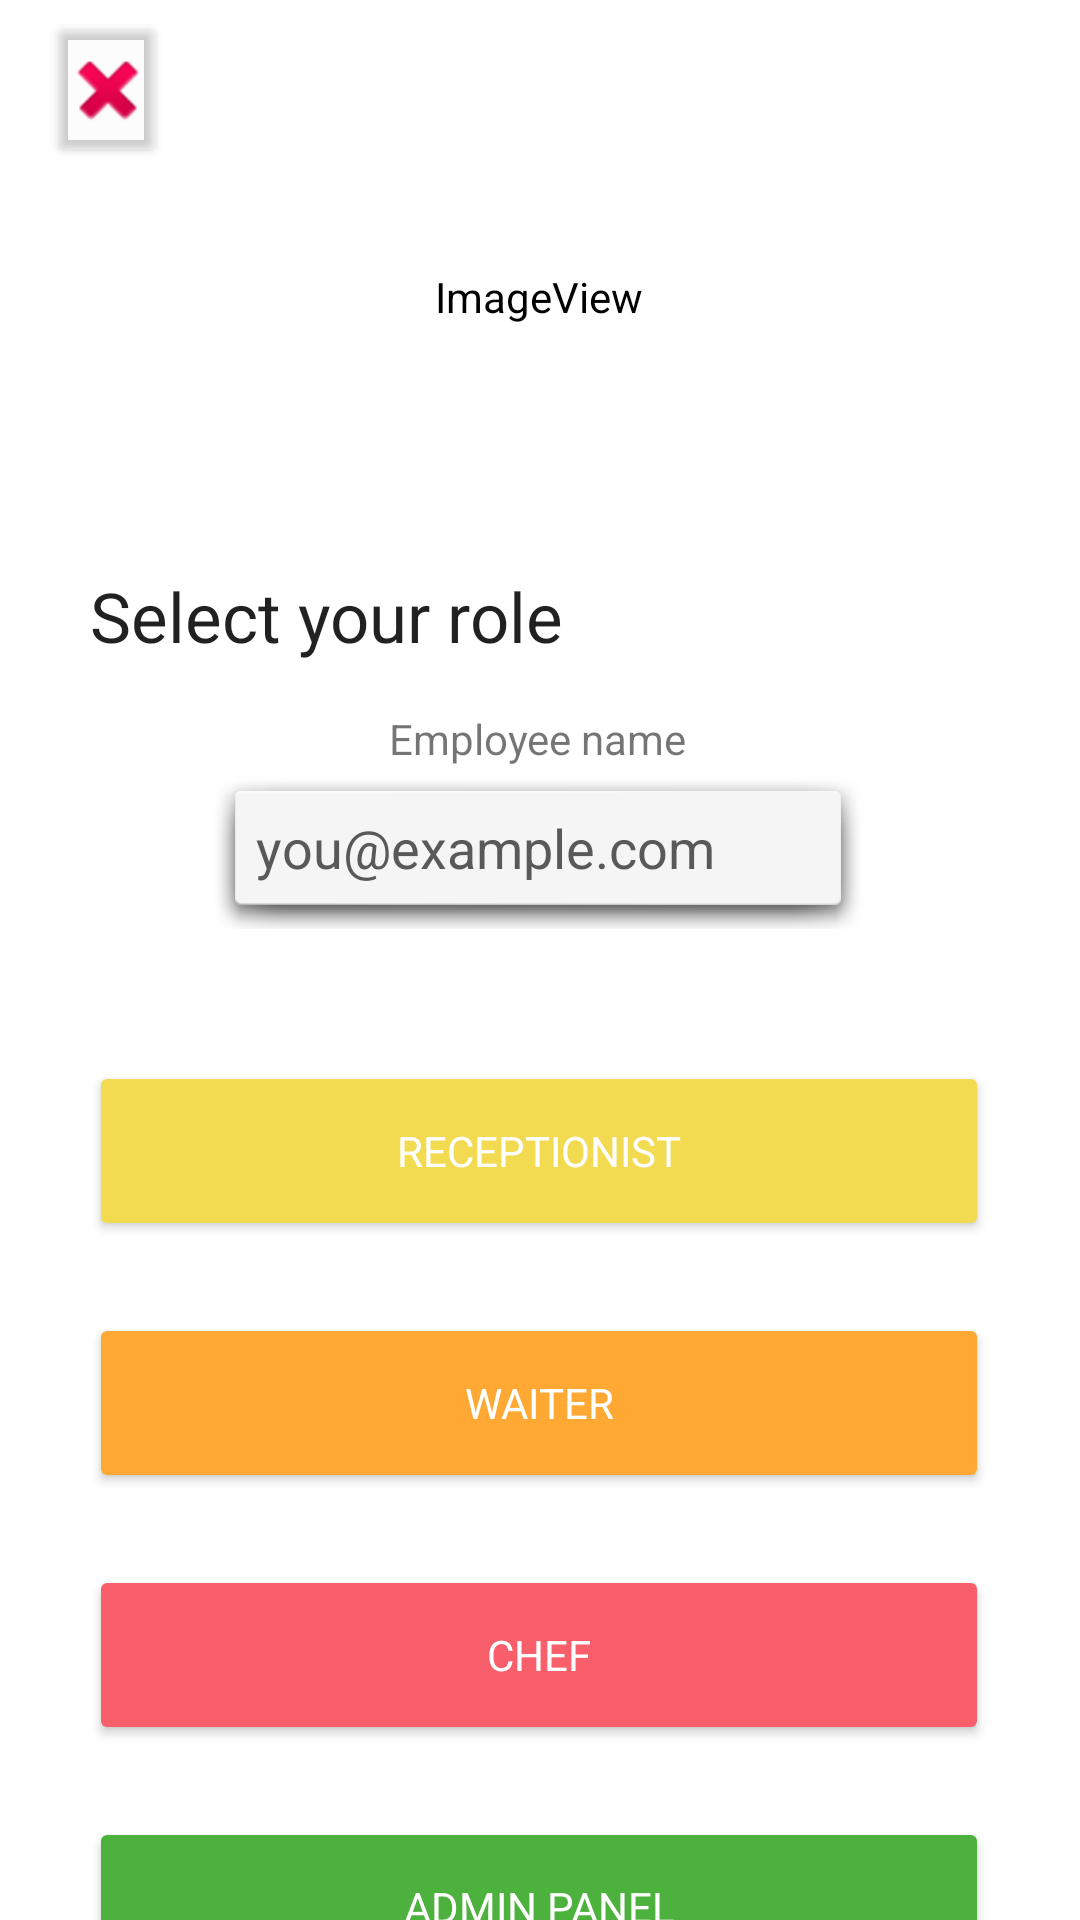

Produce the Android XML layout that renders to this screen, including the resource entries it uses.
<!-- AndroidManifest.xml: application theme Theme.WaiterMe -->
<!-- res/layout/fragment_rol_selector.xml -->
<?xml version="1.0" encoding="utf-8"?>
<layout xmlns:android="http://schemas.android.com/apk/res/android"
    xmlns:app="http://schemas.android.com/apk/res-auto"
    xmlns:tools="http://schemas.android.com/tools">

    <data>

    </data>

    <androidx.constraintlayout.widget.ConstraintLayout
        android:id="@+id/frameLayout"
        android:layout_width="match_parent"
        android:layout_height="match_parent"
        tools:context=".Login.LoginFragment">

        <ImageView
            android:id="@+id/iv_RegisterIcon"
            android:layout_width="150dp"
            android:layout_height="150dp"
            android:layout_marginTop="24dp"
            app:layout_constraintEnd_toEndOf="parent"
            app:layout_constraintHorizontal_bias="0.498"
            app:layout_constraintStart_toStartOf="parent"
            app:layout_constraintTop_toTopOf="parent"
            app:srcCompat="@android:drawable/sym_def_app_icon" />

        <TextView
            android:id="@+id/tv_Register_SingIn"
            style="@style/HeaderText"
            android:layout_width="wrap_content"
            android:layout_height="wrap_content"
            android:layout_marginTop="16dp"
            android:text="@string/select_rol"
            app:layout_constraintEnd_toEndOf="parent"
            app:layout_constraintHorizontal_bias="0.149"
            app:layout_constraintStart_toStartOf="parent"
            app:layout_constraintTop_toBottomOf="@+id/iv_RegisterIcon" />

        <EditText
            android:id="@+id/et_Register_Email"
            android:layout_width="218dp"
            android:layout_height="54dp"
            android:background="@android:drawable/dialog_holo_light_frame"
            android:ems="10"
            android:hint="@string/email_example"
            android:inputType="textEmailAddress"
            android:paddingStart="15dp"
            android:textColor="@color/black"
            android:textColorHint="@color/grey"
            app:layout_constraintEnd_toEndOf="@+id/tv_Register_EmailLabel"
            app:layout_constraintStart_toStartOf="@+id/tv_Register_EmailLabel"
            app:layout_constraintTop_toBottomOf="@+id/tv_Register_EmailLabel" />

        <TextView
            android:id="@+id/tv_Register_EmailLabel"
            android:layout_width="wrap_content"
            android:layout_height="wrap_content"
            android:layout_marginTop="16dp"
            android:text="@string/employee_name"
            app:layout_constraintEnd_toEndOf="parent"
            app:layout_constraintHorizontal_bias="0.498"
            app:layout_constraintStart_toStartOf="parent"
            app:layout_constraintTop_toBottomOf="@+id/tv_Register_SingIn" />

        <Button
            android:id="@+id/bt_RolSelector_Receptionist"
            style="@style/ReceptionistButton"
            android:layout_marginTop="44dp"
            android:elevation="10dp"
            android:text="@string/receptionist"
            app:layout_constraintEnd_toEndOf="parent"
            app:layout_constraintHorizontal_bias="0.495"
            app:layout_constraintStart_toStartOf="parent"
            app:layout_constraintTop_toBottomOf="@+id/et_Register_Email" />

        <Button
            android:id="@+id/bt_RolSelector_Waiter"
            style="@style/WaiterButton"
            android:layout_marginTop="24dp"
            android:text="@string/waiter"
            app:layout_constraintEnd_toEndOf="@+id/bt_RolSelector_Receptionist"
            app:layout_constraintHorizontal_bias="0.0"
            app:layout_constraintStart_toStartOf="@+id/bt_RolSelector_Receptionist"
            app:layout_constraintTop_toBottomOf="@+id/bt_RolSelector_Receptionist" />

        <Button
            android:id="@+id/bt_RolSelector_Chef"
            style="@style/ChefButton"
            android:layout_marginTop="24dp"
            android:text="@string/chef"
            app:layout_constraintEnd_toEndOf="@+id/bt_RolSelector_Waiter"
            app:layout_constraintHorizontal_bias="0.0"
            app:layout_constraintStart_toStartOf="@+id/bt_RolSelector_Waiter"
            app:layout_constraintTop_toBottomOf="@+id/bt_RolSelector_Waiter" />

        <Button
            android:id="@+id/bt_RolSelector_Admin"
            style="@style/AdminButton"
            android:layout_marginTop="24dp"
            android:text="@string/admin_panel"
            app:layout_constraintEnd_toEndOf="@+id/bt_RolSelector_Chef"
            app:layout_constraintHorizontal_bias="0.0"
            app:layout_constraintStart_toStartOf="@+id/bt_RolSelector_Chef"
            app:layout_constraintTop_toBottomOf="@+id/bt_RolSelector_Chef" />

        <Button
            android:id="@+id/bt_RolSelector_close"
            android:layout_width="40dp"
            android:layout_height="52dp"
            android:layout_marginStart="16dp"
            android:layout_marginTop="4dp"
            android:backgroundTint="@color/cardview_shadow_end_color"
            android:drawableTop="@android:drawable/ic_delete"
            app:iconPadding="0dp"
            app:layout_constraintStart_toStartOf="parent"
            app:layout_constraintTop_toTopOf="parent" />

    </androidx.constraintlayout.widget.ConstraintLayout>
</layout>
<!-- resources referenced by this layout -->
<resources>
  <color name="black">#FF000000</color>
  <color name="grey">#595959</color>
  <string name="admin_panel">Admin panel</string>
  <string name="chef">Chef</string>
  <string name="email_example">you@example.com</string>
  <string name="employee_name">Employee name</string>
  <string name="receptionist">Receptionist</string>
  <string name="select_rol">Select your role</string>
  <string name="waiter">Waiter</string>
  <style name="AdminButton" parent="TextAppearance.AppCompat">
          <item name="android:textColor">@color/white</item>
          <item name="backgroundTint">@color/green</item>
          <item name="android:layout_width">300dp</item>
          <item name="android:layout_height">60dp</item>
          
      </style>
  <style name="ChefButton" parent="TextAppearance.AppCompat">
          <item name="android:textColor">@color/white</item>
          <item name="backgroundTint">@color/red</item>
          <item name="android:layout_width">300dp</item>
          <item name="android:layout_height">60dp</item>
          
      </style>
  <style name="HeaderText" parent="TextAppearance.AppCompat">
          
          <item name="android:textSize">23sp</item>
      </style>
  <style name="ReceptionistButton" parent="TextAppearance.AppCompat">
          <item name="android:textColor">@color/white</item>
          <item name="backgroundTint">@color/yellow</item>
          <item name="android:layout_width">300dp</item>
          <item name="android:layout_height">60dp</item>
          
      </style>
  <style name="WaiterButton" parent="TextAppearance.AppCompat">
          <item name="android:textColor">@color/white</item>
          <item name="backgroundTint">@color/orange</item>
          <item name="android:layout_width">300dp</item>
          <item name="android:layout_height">60dp</item>
          
      </style>
  <style name="Theme.WaiterMe" parent="Theme.MaterialComponents.DayNight.DarkActionBar">
          
          <item name="colorPrimary">@color/purple_500</item>
          <item name="colorPrimaryVariant">@color/purple_700</item>
          <item name="colorOnPrimary">@color/white</item>
          
          <item name="colorSecondary">@color/teal_200</item>
          <item name="colorSecondaryVariant">@color/teal_700</item>
          <item name="colorOnSecondary">@color/black</item>
          
          <item name="android:statusBarColor" tools:targetApi="l">?attr/colorPrimaryVariant</item>
          
          <item name="android:background">@color/white</item>
  
  
      </style>
  <color name="white">#FFFFFFFF</color>
  <color name="green">#4DB13D</color>
  <color name="red">#f85f6a</color>
  <color name="yellow">#f2db50</color>
  <color name="orange">#ffa834</color>
  <color name="purple_500">#FF6200EE</color>
  <color name="purple_700">#FF3700B3</color>
  <color name="teal_200">#FF03DAC5</color>
  <color name="teal_700">#FF018786</color>
</resources>
